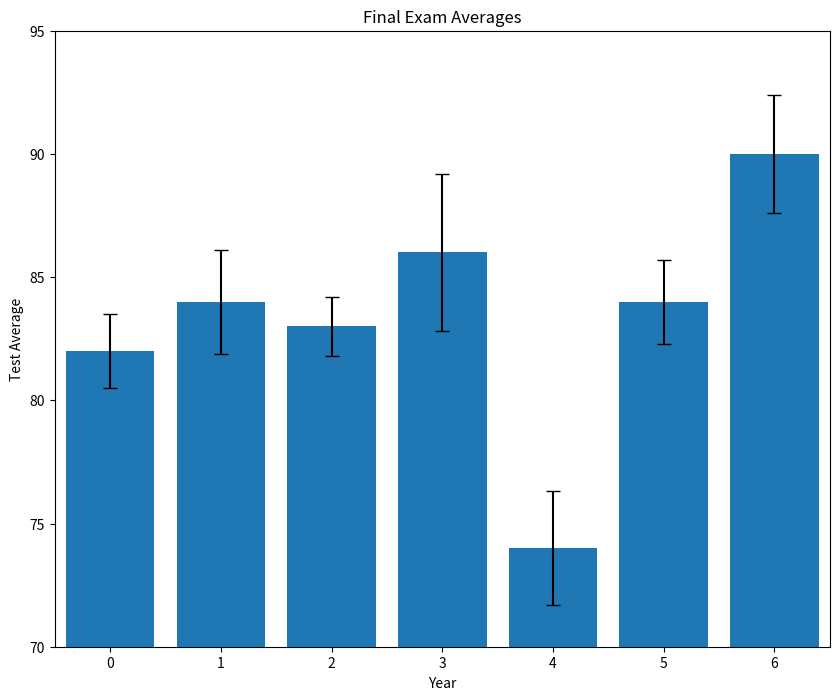

Reproduce this figure in Python.
from matplotlib import pyplot as plt

past_years_averages = [82, 84, 83, 86, 74, 84, 90]
years = [2000, 2001, 2002, 2003, 2004, 2005, 2006]
error = [1.5, 2.1, 1.2, 3.2, 2.3, 1.7, 2.4]

# Make your chart here
ax = plt.subplot()
plt.figure(figsize=(10,8))
plt.bar(range(len(years)), past_years_averages,yerr=error, capsize=5)

plt.axis([-0.5, 6.5,70,95])

ax.set_xticks(range(len(years)))
ax.set_xticklabels(years)
plt.title("Final Exam Averages")
plt.xlabel("Year")
plt.ylabel("Test Average")


plt.show()

#remove the '#' from the following line to save the file as a png
#plt.savefig("my_bar_chart.png")